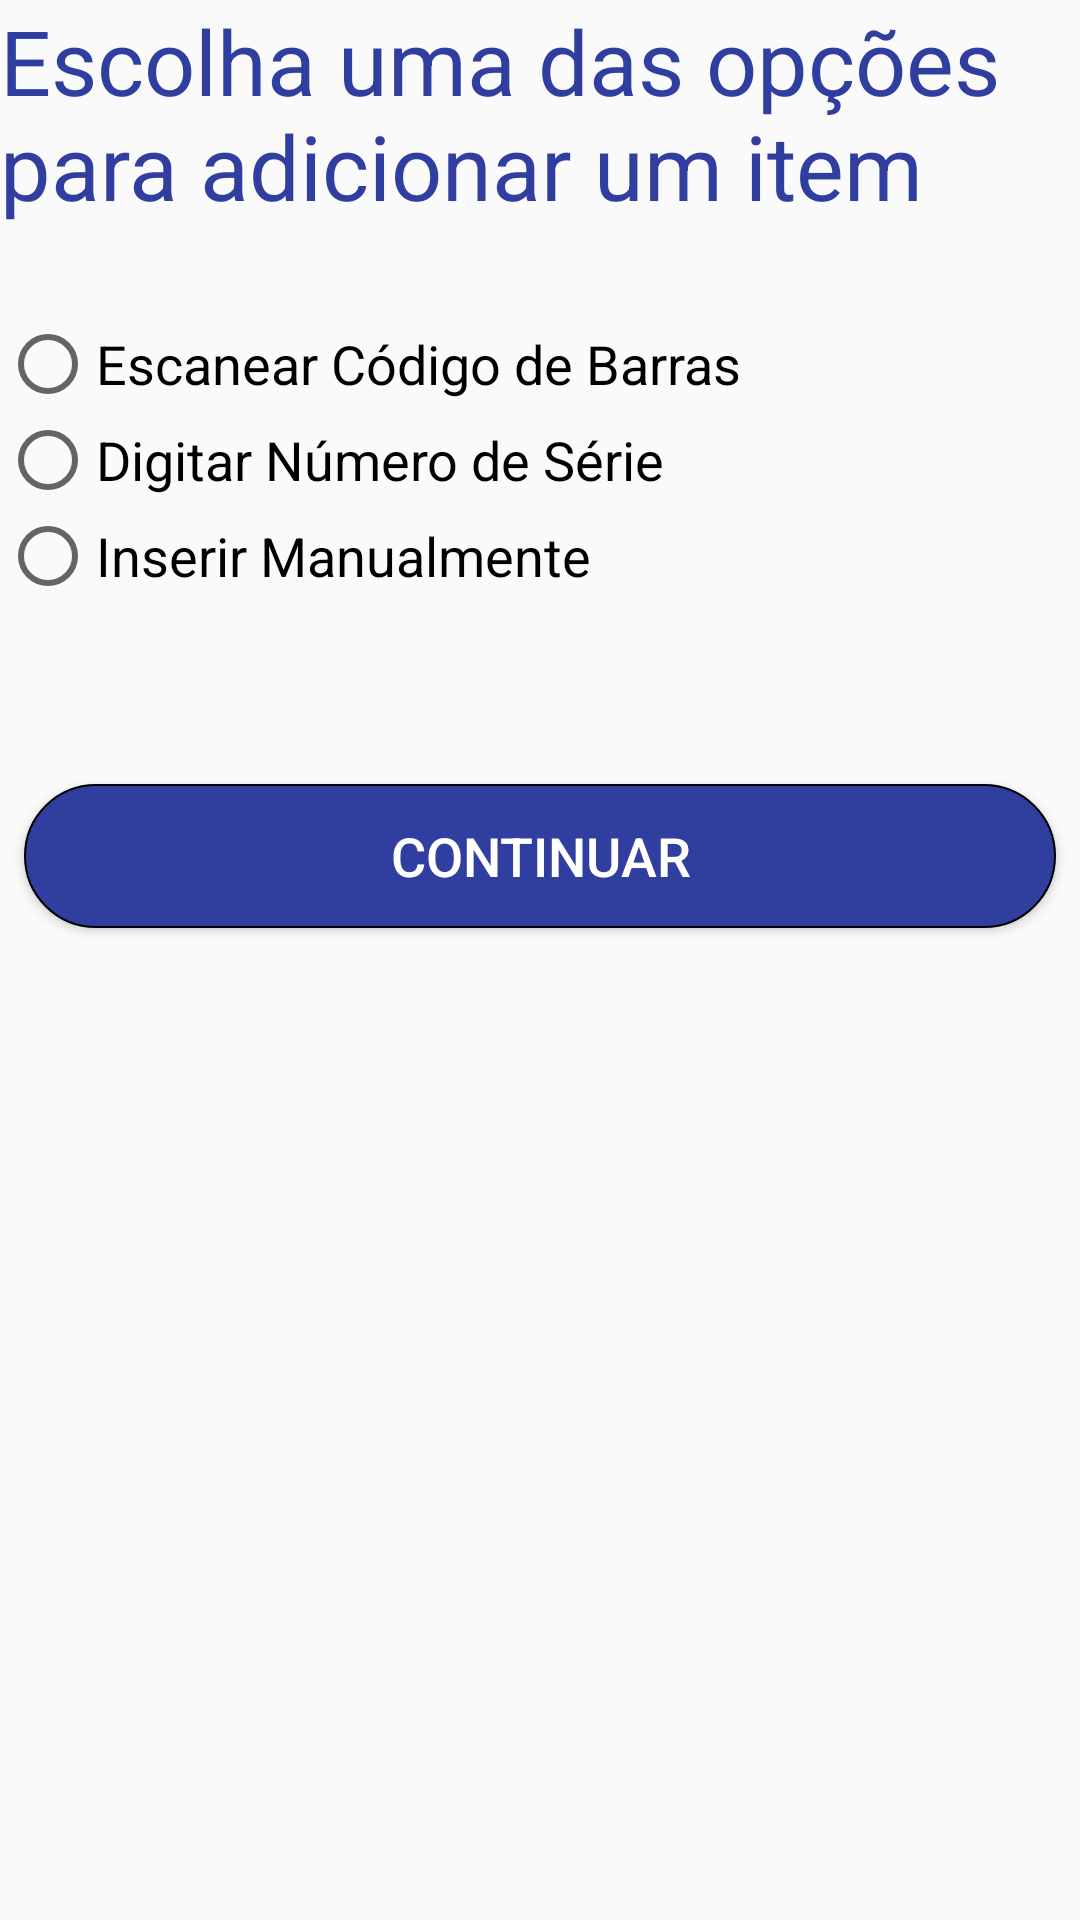

The Android layout XML behind this screen, and the referenced resources:
<!-- AndroidManifest.xml: application theme AppTheme -->
<!-- res/layout/add_new_item.xml -->
<?xml version="1.0" encoding="utf-8"?>
<layout
    xmlns:android="http://schemas.android.com/apk/res/android">
    <data>
        <variable
            name="itemViewModel"
            type="com.example.alexandre.datacollector.item.ItemViewModel"/>
    </data>

    <ScrollView
        android:layout_width="match_parent"
        android:layout_height="wrap_content">

        <RadioGroup
            android:id="@+id/t1_radio_group"
            android:layout_width="match_parent"
            android:layout_height="wrap_content">

            <TextView
                android:id="@+id/textView2"
                style="@style/TitleStyle"
                android:layout_width="match_parent"
                android:layout_height="wrap_content"
                android:text="@string/select_item"
                android:textSize="30sp" />

            <RadioButton
                android:id="@+id/t1_scan_radio"
                android:layout_width="wrap_content"
                android:layout_height="wrap_content"
                android:layout_marginTop="30dp"
                android:layout_weight="1"
                android:text="@string/new_scan_text"
                android:textSize="18sp" />

            <EditText
                android:id="@+id/t1_scan_text"
                android:layout_width="match_parent"
                android:layout_height="wrap_content"
                android:layout_marginLeft="10dp"
                android:layout_marginRight="10dp"
                android:layout_weight="1"
                android:ems="10"
                android:inputType="number"
                android:text="@={itemViewModel.oldName}"
                android:visibility="gone" />

            <RadioButton
                android:id="@+id/t1_serial_radio"
                android:layout_width="wrap_content"
                android:layout_height="wrap_content"
                android:layout_weight="1"
                android:text="@string/serial_number_text"
                android:textSize="18sp" />

            <EditText
                android:id="@+id/t1_serial_text"
                android:layout_width="match_parent"
                android:layout_height="wrap_content"
                android:layout_marginLeft="10dp"
                android:layout_marginRight="10dp"
                android:layout_weight="1"
                android:ems="10"
                android:inputType="textPersonName"
                android:text="@={itemViewModel.serialNumber}"
                android:visibility="gone" />

            <RadioButton
                android:id="@+id/t1_manual_radio"
                android:layout_width="wrap_content"
                android:layout_height="wrap_content"
                android:layout_weight="1"
                android:text="@string/ManualInsert"
                android:textSize="18sp" />

            <Button
                android:id="@+id/t1_continue_button"
                style="@style/PrimaryButton"
                android:layout_width="match_parent"
                android:layout_height="wrap_content"
                android:layout_gravity="center_horizontal"
                android:layout_marginLeft="8dp"
                android:layout_marginTop="60dp"
                android:layout_marginRight="8dp"
                android:layout_marginBottom="16dp"
                android:text="@string/continue_button"
                android:textAlignment="center"
                android:textSize="18sp" />

            <Button
                android:id="@+id/t1_scan_button"
                style="@style/SecondaryButton"
                android:layout_width="match_parent"
                android:layout_height="wrap_content"
                android:layout_gravity="center_horizontal"
                android:layout_marginLeft="8dp"
                android:layout_marginRight="8dp"
                android:layout_marginBottom="16dp"
                android:layout_weight="1"
                android:text="@string/scan_button_text"
                android:visibility="gone" />

            <Button
                android:id="@+id/t1_scan_serial_number"
                style="@style/SecondaryButton"
                android:layout_width="match_parent"
                android:layout_height="wrap_content"
                android:layout_gravity="center_horizontal"
                android:layout_marginLeft="8dp"
                android:layout_marginRight="8dp"
                android:layout_weight="1"
                android:text="@string/scan_serial_number_text"
                android:visibility="gone" />

        </RadioGroup>
    </ScrollView>

</layout>
<!-- resources referenced by this layout -->
<resources>
  <string name="ManualInsert">Inserir Manualmente</string>
  <string name="continue_button">Continuar</string>
  <string name="new_scan_text">Escanear Código de Barras</string>
  <string name="scan_button_text">Escanear Código de Barras</string>
  <string name="scan_serial_number_text">Escanear Número de Série</string>
  <string name="select_item">Escolha uma das opções para adicionar um item</string>
  <string name="serial_number_text">Digitar Número de Série</string>
  <style name="PrimaryButton" parent="Widget.AppCompat.Button">
          <item name="android:background">@drawable/primary_button</item>
          <item name="android:padding">@dimen/button_padding</item>
          <item name="android:textColor">@color/white</item>
      </style>
  <style name="SecondaryButton" parent="Widget.AppCompat.Button">
          <item name="android:background">@drawable/secondary_button</item>
          <item name="android:padding">@dimen/button_padding</item>
          <item name="android:textColor">@color/colorPrimaryDark</item>
      </style>
  <style name="TitleStyle">
          <item name="android:textColor">@color/colorPrimaryDark</item>
          <item name="android:textSize">@dimen/title</item>
      </style>
  <style name="AppTheme" parent="Theme.AppCompat.Light.DarkActionBar">
          
          <item name="colorPrimary">@color/colorPrimary</item>
          <item name="colorPrimaryDark">@color/colorPrimaryDark</item>
          <item name="colorAccent">@color/colorAccent</item>
      </style>
  <!-- drawable primary_button (drawable) -->
  <?xml version="1.0" encoding="utf-8"?>
  <shape xmlns:android="http://schemas.android.com/apk/res/android"
      android:shape="rectangle">
      <gradient android:startColor="@color/colorPrimaryDark"
          android:endColor="@color/colorPrimaryDark"
          android:angle="270" />
      <corners android:radius="40dp" />
      <stroke android:width="2px" android:color="#000000" />
  </shape>
  <dimen name="button_padding">10dp</dimen>
  <color name="white">#FFFFFF</color>
  <!-- drawable secondary_button (drawable) -->
  <?xml version="1.0" encoding="utf-8"?>
  <shape xmlns:android="http://schemas.android.com/apk/res/android"
      android:shape="rectangle">
      <gradient android:startColor="@color/white"
          android:endColor="@color/white"
          android:angle="270" />
      <corners android:radius="40dp" />
      <stroke android:width="2px" android:color="#000000" />
  </shape>
  <color name="colorPrimaryDark">#303F9F</color>
  <dimen name="title">40sp</dimen>
  <color name="colorPrimary">#3F51B5</color>
  <color name="colorAccent">#555555</color>
</resources>
